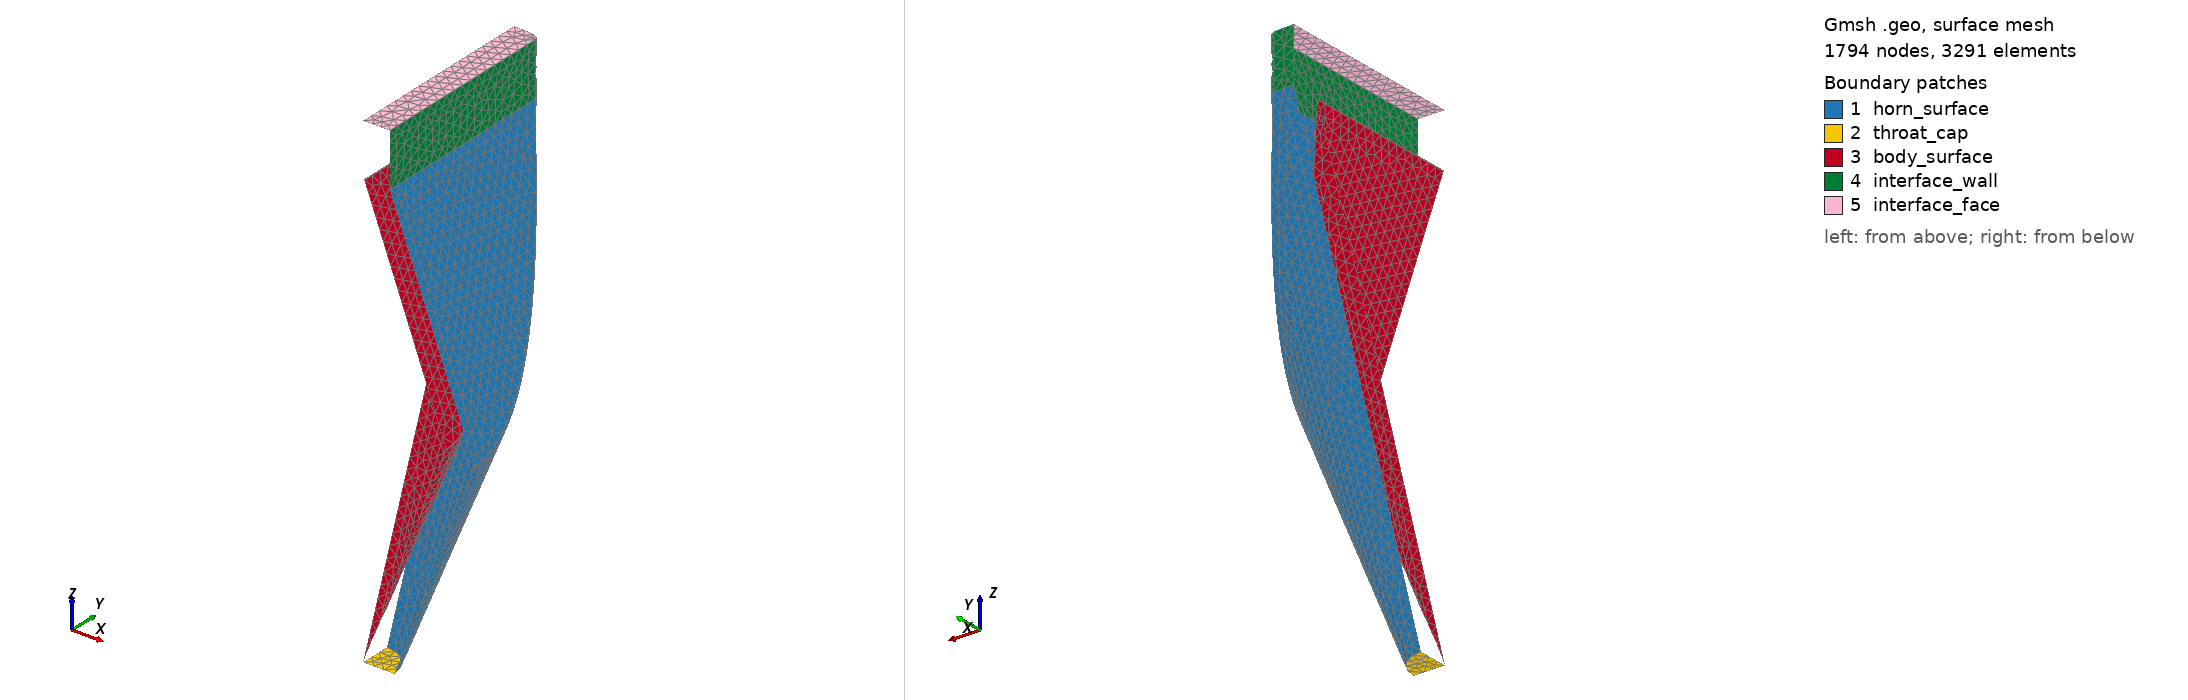

Gmsh geometry script, surface-meshed: 1794 nodes, 3291 surface elements. Boundary patches (legend numbers): 1 horn_surface, 2 throat_cap, 3 body_surface, 4 interface_wall, 5 interface_face. Left view from above one corner, right view from below the opposite corner. Legend entries are the model's physical surfaces. The drawing asked Gmsh for element sizes between 1% and 20% of the model's largest extent; the script's own settings can give other sizes.

=== split_HV_mesh.geo (drawn) ===
SetFactory("OpenCASCADE");
Geometry.Tolerance = 1e-6;

// ==================== CARTER : cône ∩ biseau ====================
Cone(1) = {0, 0, -244.000000000, 0, 0, 244.000000000, 17.500000000, 110.000000000};

// Esquisse du biseau dans le plan XZ, extrudée en Y (sketch + extrude).
Point(101) = {-107.500000000, -244.000000000, -244.000000000, 1};
Point(102) = {107.500000000, -244.000000000, -244.000000000, 1};
Point(103) = {15.000000000, -244.000000000, 0, 1};
Point(104) = {-15.000000000, -244.000000000, 0, 1};
Line(101) = {101, 102}; Line(102) = {102, 103};
Line(103) = {103, 104}; Line(104) = {104, 101};
Curve Loop(101) = {101, 102, 103, 104};
Plane Surface(101) = {101};
_eh[] = Extrude {0, 488.000000000, 0} { Surface{101}; };
BooleanIntersection(1000) = { Volume{1}; Delete; }{ Volume{_eh[1]}; Delete; };

// --- Congé sur l'arête de pli du carter ---
_hs() = Abs(Boundary{ Volume{1000}; });
_hc() = Unique(Abs(Boundary{ Surface{_hs()}; }));
_hn = 0;
For _hk In {0 : #_hc()-1}
  _hbb() = BoundingBox Curve{_hc(_hk)};
  If ((_hbb(5)-_hbb(2) > 0.01) && (_hbb(3)-_hbb(0) > 0.01))
    _hf[_hn] = _hc(_hk); _hn = _hn + 1;
  EndIf
EndFor
If (_hn > 0)
  Fillet{1000}{_hf()}{3.000000000}
EndIf
_hv() = Volume{:};
HV = _hv(0);

// ==================== CORPS INTERNE : cône ∩ biseau ====================
Cone(900) = {0, 0, -243.340540541, 0, 0, 243.340540541, 0.250000000, 92.500000000};

// Esquisse du corps : même biseau que le carter, offset à t/2 au lieu de i/2.
Point(201) = {-93.250000000, -244.000000000, -244.000000000, 1};
Point(202) = {93.250000000, -244.000000000, -244.000000000, 1};
Point(203) = {0.750000000, -244.000000000, 0, 1};
Point(204) = {-0.750000000, -244.000000000, 0, 1};
Line(201) = {201, 202}; Line(202) = {202, 203};
Line(203) = {203, 204}; Line(204) = {204, 201};
Curve Loop(201) = {201, 202, 203, 204};
Plane Surface(201) = {201};
_eb[] = Extrude {0, 488.000000000, 0} { Surface{201}; };
BooleanIntersection(2000) = { Volume{900}; Delete; }{ Volume{_eb[1]}; Delete; };

// --- Congé sur l'arête de pli du corps ---
_bs() = Abs(Boundary{ Volume{2000}; });
_bc() = Unique(Abs(Boundary{ Surface{_bs()}; }));
_bn = 0;
For _bk In {0 : #_bc()-1}
  _bbb() = BoundingBox Curve{_bc(_bk)};
  If ((_bbb(5)-_bbb(2) > 0.01) && (_bbb(3)-_bbb(0) > 0.01))
    _bf[_bn] = _bc(_bk); _bn = _bn + 1;
  EndIf
EndFor
If (_bn > 0)
  Fillet{2000}{_bf()}{0.450000000}
EndIf
_av() = Volume{:};
BV = _av(0);
For _k In {0 : #_av()-1}
  If (_av(_k) != HV)
    BV = _av(_k);
  EndIf
EndFor

// ==================== Coupe de symétrie ====================
Box(3500) = {0.000000000, 0.000000000, -254.000000000, 976.000000000, 976.000000000, 294.000000000};
BooleanIntersection(3600) = { Volume{HV}; Delete; }{ Volume{3500}; Delete; };
HV = 3600;
Box(3501) = {0.000000000, 0.000000000, -254.000000000, 976.000000000, 976.000000000, 294.000000000};
BooleanIntersection(3601) = { Volume{BV}; Delete; }{ Volume{3501}; Delete; };
BV = 3601;

// ==================== Parois du carter ====================
_hb() = Abs(Boundary{ Volume{HV}; });
Delete{ Volume{HV}; }
_ht = -1; _htz = 1e30;
_hm = -1; _hmz = -1e30;
For _k In {0 : #_hb()-1}
  _q() = BoundingBox Surface{_hb(_k)};
  If (_q(5) - _q(2) < 0.01)
    _zm = 0.5*(_q(5) + _q(2));
    If (_zm < _htz)
      _htz = _zm; _ht = _hb(_k);
    EndIf
    If (_zm > _hmz)
      _hmz = _zm; _hm = _hb(_k);
    EndIf
  EndIf
EndFor
_hn = 0;
For _k In {0 : #_hb()-1}
  _s = _hb(_k);
  If (_s != _ht && _s != _hm)
    _q() = BoundingBox Surface{_s};
    If (!((Fabs(_q(1)) < 0.01 && Fabs(_q(4)) < 0.01) || (Fabs(_q(0)) < 0.01 && Fabs(_q(3)) < 0.01)))
      _hkeep[_hn] = _s; _hn = _hn + 1;
    EndIf
  EndIf
EndFor
If (_hn > 0)
  Physical Surface("horn_surface") = {_hkeep()};
EndIf
For _hck In {0 : #_hb()-1}
  _hcq() = BoundingBox Surface{_hb(_hck)};
  If (((Fabs(_hcq(1)) < 0.01) && (Fabs(_hcq(4)) < 0.01)) || ((Fabs(_hcq(0)) < 0.01) && (Fabs(_hcq(3)) < 0.01)))
    Delete{ Surface{_hb(_hck)}; }
  EndIf
EndFor

// ---- Interface : paroi extrudée depuis la face de bouche + face plane ----
If (_ht > 0)
  Physical Surface("throat_cap") = {_ht};
EndIf
_ie[] = Extrude {0, 0, 30.000000000} { Surface{_hm}; };
Delete{ Volume{_ie[1]}; }
Delete{ Surface{_hm}; }
Physical Surface("interface_face") = {_ie[0]};
_iwn = 0;
For _k In {2 : #_ie[]-1}
  _s = _ie[_k];
  _q() = BoundingBox Surface{_s};
  If (!((Fabs(_q(1)) < 0.01 && Fabs(_q(4)) < 0.01) || (Fabs(_q(0)) < 0.01 && Fabs(_q(3)) < 0.01)))
    _iwkeep[_iwn] = _s; _iwn = _iwn + 1;
  EndIf
EndFor
If (_iwn > 0)
  Physical Surface("interface_wall") = {_iwkeep()};
EndIf
For _ick In {2 : #_ie[]-1}
  _icq() = BoundingBox Surface{_ie[_ick]};
  If (((Fabs(_icq(1)) < 0.01) && (Fabs(_icq(4)) < 0.01)) || ((Fabs(_icq(0)) < 0.01) && (Fabs(_icq(3)) < 0.01)))
    Delete{ Surface{_ie[_ick]}; }
  EndIf
EndFor

// ==================== Parois du corps interne ====================
_bb() = Abs(Boundary{ Volume{BV}; });
Delete{ Volume{BV}; }
_bn = 0;
For _k In {0 : #_bb()-1}
  _s = _bb(_k);
  _q() = BoundingBox Surface{_s};
  If (!((Fabs(_q(1)) < 0.01 && Fabs(_q(4)) < 0.01) || (Fabs(_q(0)) < 0.01 && Fabs(_q(3)) < 0.01)))
    _bkeep[_bn] = _s; _bn = _bn + 1;
  EndIf
EndFor
If (_bn > 0)
  Physical Surface("body_surface") = {_bkeep()};
EndIf
For _bck In {0 : #_bb()-1}
  _bcq() = BoundingBox Surface{_bb(_bck)};
  If (((Fabs(_bcq(1)) < 0.01) && (Fabs(_bcq(4)) < 0.01)) || ((Fabs(_bcq(0)) < 0.01) && (Fabs(_bcq(3)) < 0.01)))
    Delete{ Surface{_bb(_bck)}; }
  EndIf
EndFor

// ==================== Maillage ====================
Field[1] = Constant;
Field[1].VIn = 6.000000000;
If (_hn > 0)
  Field[1].SurfacesList = {_hkeep()};
EndIf
Field[2] = Constant;
Field[2].VIn = 6.000000000;
If (_bn > 0)
  Field[2].SurfacesList = {_bkeep()};
EndIf
Field[3] = Constant;
Field[3].VIn = 6.000000000;
If (_ht > 0)
  Field[3].SurfacesList = {_ht};
EndIf
Field[4] = Constant;
Field[4].VIn = 6.000000000;
Field[4].SurfacesList = {_ie[0]};
Field[5] = Constant;
Field[5].VIn = 6.000000000;
If (_iwn > 0)
  Field[5].SurfacesList = {_iwkeep()};
EndIf
Field[6] = Min;
Field[6].FieldsList = {1, 2, 3, 4, 5};
Background Field = 6;
Mesh.CharacteristicLengthMax = 6.000000000;
Mesh.MeshSizeFromCurvature = 20.000000000;
Mesh.MeshSizeMin = 0.600000000;
Mesh.Algorithm = 6;
